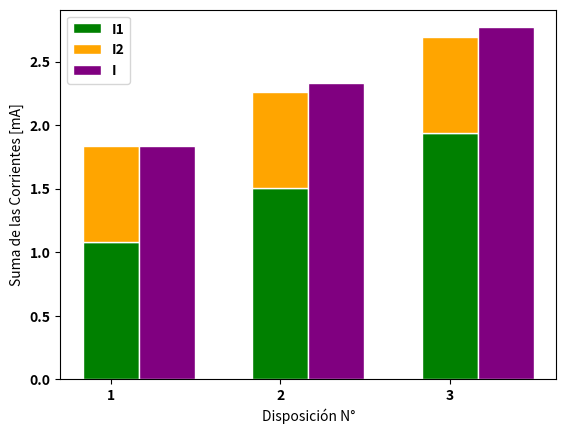

This figure's Python source:
# -*- coding: utf-8 -*-
"""
Created on Tue Sep  3 19:04:05 2019

[redacted]
"""
import numpy as np
import matplotlib.pyplot as plt
from matplotlib import rc
import pandas as pd
from scipy.optimize import curve_fit 
# [V] = v , [R] = Ohm

R1 = 3000
R2 = 6000
R3 = 1000

V1 = np.array([5, 7, 9])
V2 = np.array([7, 7, 7])

I12 =np.array([1.832, 2.33, 2.77])
err_I12 = np.array([0.001, 0.005, 0.005])

I2 = np.array([0.754,0.754,0.754])
I1 = np.array([1.08,1.508,1.935])

# y-axis in bold
rc('font', weight='bold')
barWidth = 0.33
r1 = np.array([0,1,2])
r2 = [x + barWidth for x in r1]
names = ['1','2','3']

 
plt.bar(r1, I1, color='green', edgecolor='white', width=barWidth, label ='I1')
plt.bar(r1, I2, bottom=I1, color='orange', edgecolor='white', width=barWidth, label ='I2')
plt.bar(r2, I12, color='purple', width=barWidth, edgecolor='white', label ='I')

plt.xticks(r1, names, fontweight='bold')
plt.xlabel("Disposición N°")
plt.ylabel("Suma de las Corrientes [mA]")

plt.legend(loc='best') 
plt.show()
